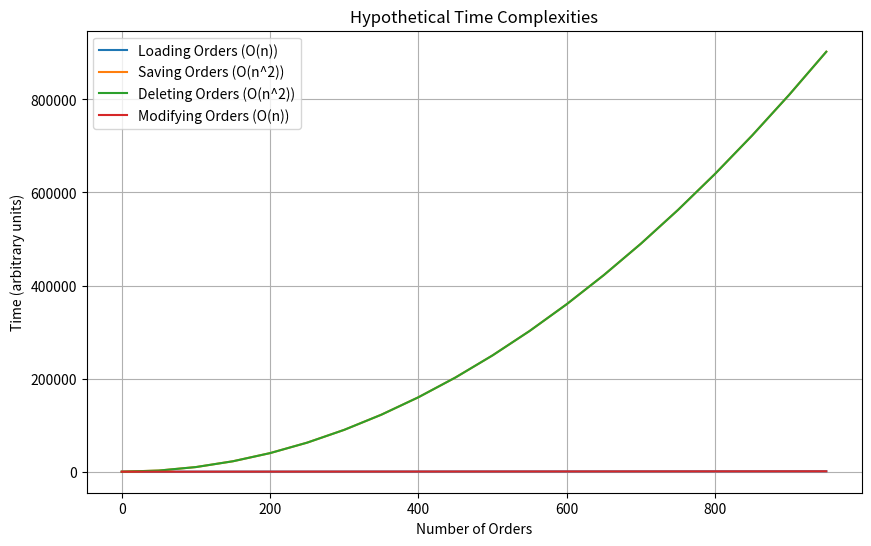

Here is the Python script that generated this plot:
import matplotlib.pyplot as plt

# Function to plot hypothetical quadratic graphs
def plot_quadratic_graphs():
    # Number of orders
    num_orders = list(range(0, 1000, 50))  # Hypothetical range of number of orders
    # Time complexities for different operations
    loading_time = [n for n in num_orders]  # Linear loading time
    saving_time = [n**2 for n in num_orders]  # Quadratic saving time
    deleting_time = [n**2 for n in num_orders]  # Quadratic deleting time
    modifying_time = [n for n in num_orders]  # Linear modifying time

    # Plotting
    plt.figure(figsize=(10, 6))
    plt.plot(num_orders, loading_time, label='Loading Orders (O(n))')
    plt.plot(num_orders, saving_time, label='Saving Orders (O(n^2))')
    plt.plot(num_orders, deleting_time, label='Deleting Orders (O(n^2))')
    plt.plot(num_orders, modifying_time, label='Modifying Orders (O(n))')

    plt.title('Hypothetical Time Complexities')
    plt.xlabel('Number of Orders')
    plt.ylabel('Time (arbitrary units)')
    plt.legend()
    plt.grid(True)
    plt.show()

# Plot the graphs
plot_quadratic_graphs()
